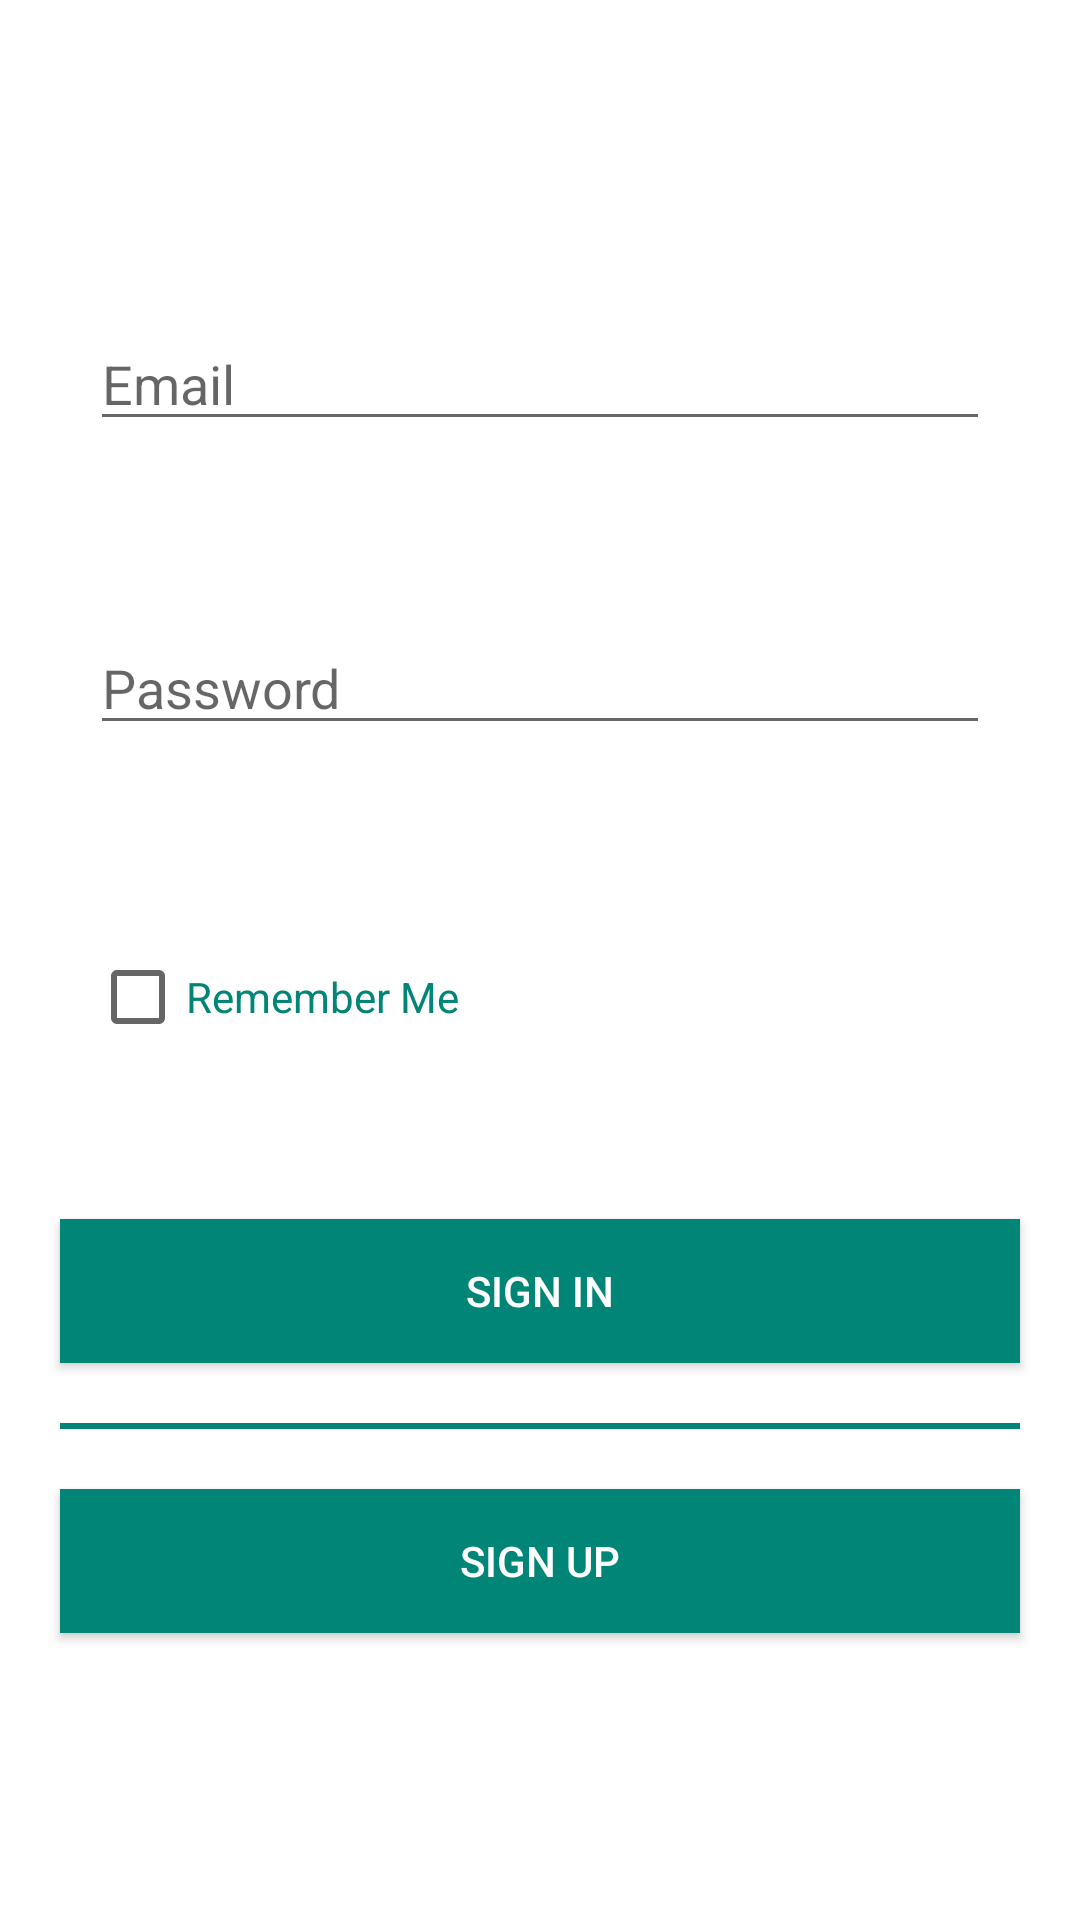

This screen was rendered from an Android layout file. Write that file and the resources it references.
<!-- AndroidManifest.xml: application theme Theme.RecapAppAll -->
<!-- res/layout/activity_sign_in.xml -->
<?xml version="1.0" encoding="utf-8"?>
<LinearLayout xmlns:android="http://schemas.android.com/apk/res/android"
    xmlns:tools="http://schemas.android.com/tools"
    android:layout_width="match_parent"
    android:layout_height="match_parent"
    android:orientation="vertical"
    android:gravity="center"
    tools:context=".ui.activities.SignInActivity">

    <EditText
        android:id="@+id/edSignInEmail"
        android:layout_width="match_parent"
        android:layout_height="wrap_content"
        android:layout_margin="30dp"
        android:inputType="textEmailAddress"
        android:textColor="@color/colorPrimary"
        android:hint="@string/hint_email" />

    <EditText
        android:id="@+id/edSignInPassword"
        android:layout_width="match_parent"
        android:layout_height="wrap_content"
        android:layout_margin="30dp"
        android:inputType="textPassword"
        android:textColor="@color/colorPrimary"
        android:hint="@string/hint_password" />

    <CheckBox
        android:id="@+id/cbRememberMe"
        android:layout_width="match_parent"
        android:layout_height="wrap_content"
        android:layout_margin="30dp"
        android:text="@string/rememberMe"
        android:textColor="@color/colorPrimary" />

    <Button
        android:id="@+id/btn_signIn"
        android:layout_width="match_parent"
        android:layout_height="wrap_content"
        android:layout_margin="20dp"
        android:background="@color/colorPrimary"
        android:text="@string/btnSignIn"
        android:onClick="doSignIn"
        android:textColor="@color/colorTextWhite" />

    <RelativeLayout
        android:layout_width="match_parent"
        android:layout_height="2dp"
        android:layout_marginLeft="20dp"
        android:layout_marginRight="20dp"
        android:background="@color/colorPrimary" />

    <Button
        android:id="@+id/btn_signUp"
        android:layout_width="match_parent"
        android:layout_height="wrap_content"
        android:layout_margin="20dp"
        android:background="@color/colorPrimary"
        android:text="@string/btnSignUp"
        android:onClick="goToSignUp"
        android:textColor="@color/colorTextWhite" />



</LinearLayout>
<!-- resources referenced by this layout -->
<resources>
  <color name="colorPrimary">#008577</color>
  <color name="colorTextWhite">#FFFFFF</color>
  <string name="btnSignIn">Sign In</string>
  <string name="btnSignUp">Sign Up</string>
  <string name="hint_email">Email</string>
  <string name="hint_password">Password</string>
  <string name="rememberMe">Remember Me</string>
  <style name="Theme.RecapAppAll" parent="Theme.MaterialComponents.DayNight.DarkActionBar">
          
          <item name="colorPrimary">@color/purple_500</item>
          <item name="colorPrimaryVariant">@color/purple_700</item>
          <item name="colorOnPrimary">@color/white</item>
          
          <item name="colorSecondary">@color/teal_200</item>
          <item name="colorSecondaryVariant">@color/teal_700</item>
          <item name="colorOnSecondary">@color/black</item>
          
          <item name="android:statusBarColor" tools:targetApi="l">?attr/colorPrimaryVariant</item>
          
  
      </style>
  <color name="purple_500">#FF6200EE</color>
  <color name="purple_700">#FF3700B3</color>
  <color name="white">#FFFFFFFF</color>
  <color name="teal_200">#FF03DAC5</color>
  <color name="teal_700">#FF018786</color>
  <color name="black">#FF000000</color>
</resources>
